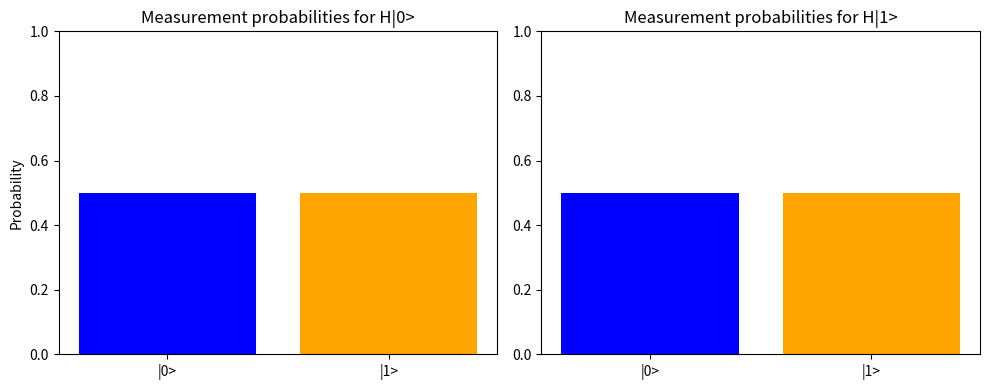

Write Python code to recreate this figure.
import numpy as np
import matplotlib.pyplot as plt

# Define basis states |0> and |1>
zero = np.array([[1], [0]], dtype=complex)
one = np.array([[0], [1]], dtype=complex)

# Define Hadamard gate
H = (1/np.sqrt(2)) * np.array([[1, 1],
                                [1, -1]], dtype=complex)

# Apply H to |0> and |1>
state0 = H @ zero   # H|0>
state1 = H @ one    # H|1>

# Compute probabilities
probs0 = [np.abs(state0[0,0])**2, np.abs(state0[1,0])**2]
probs1 = [np.abs(state1[0,0])**2, np.abs(state1[1,0])**2]

print("\nProbabilities for H|0>:")
print("|0>:", np.abs(state0[0,0])**2, " |1>:", np.abs(state0[1,0])**2)

print("\nProbabilities for H|1>:")
print("|0>:", np.abs(state1[0,0])**2, " |1>:", np.abs(state1[1,0])**2)

# Plot results
fig, axs = plt.subplots(1, 2, figsize=(10,4))

# For H|0>
axs[0].bar(["|0>", "|1>"], probs0, color=["blue", "orange"])
axs[0].set_title("Measurement probabilities for H|0>")
axs[0].set_ylim(0,1)
axs[0].set_ylabel("Probability")

# For H|1>
axs[1].bar(["|0>", "|1>"], probs1, color=["blue", "orange"])
axs[1].set_title("Measurement probabilities for H|1>")
axs[1].set_ylim(0,1)

plt.tight_layout()
plt.show()
